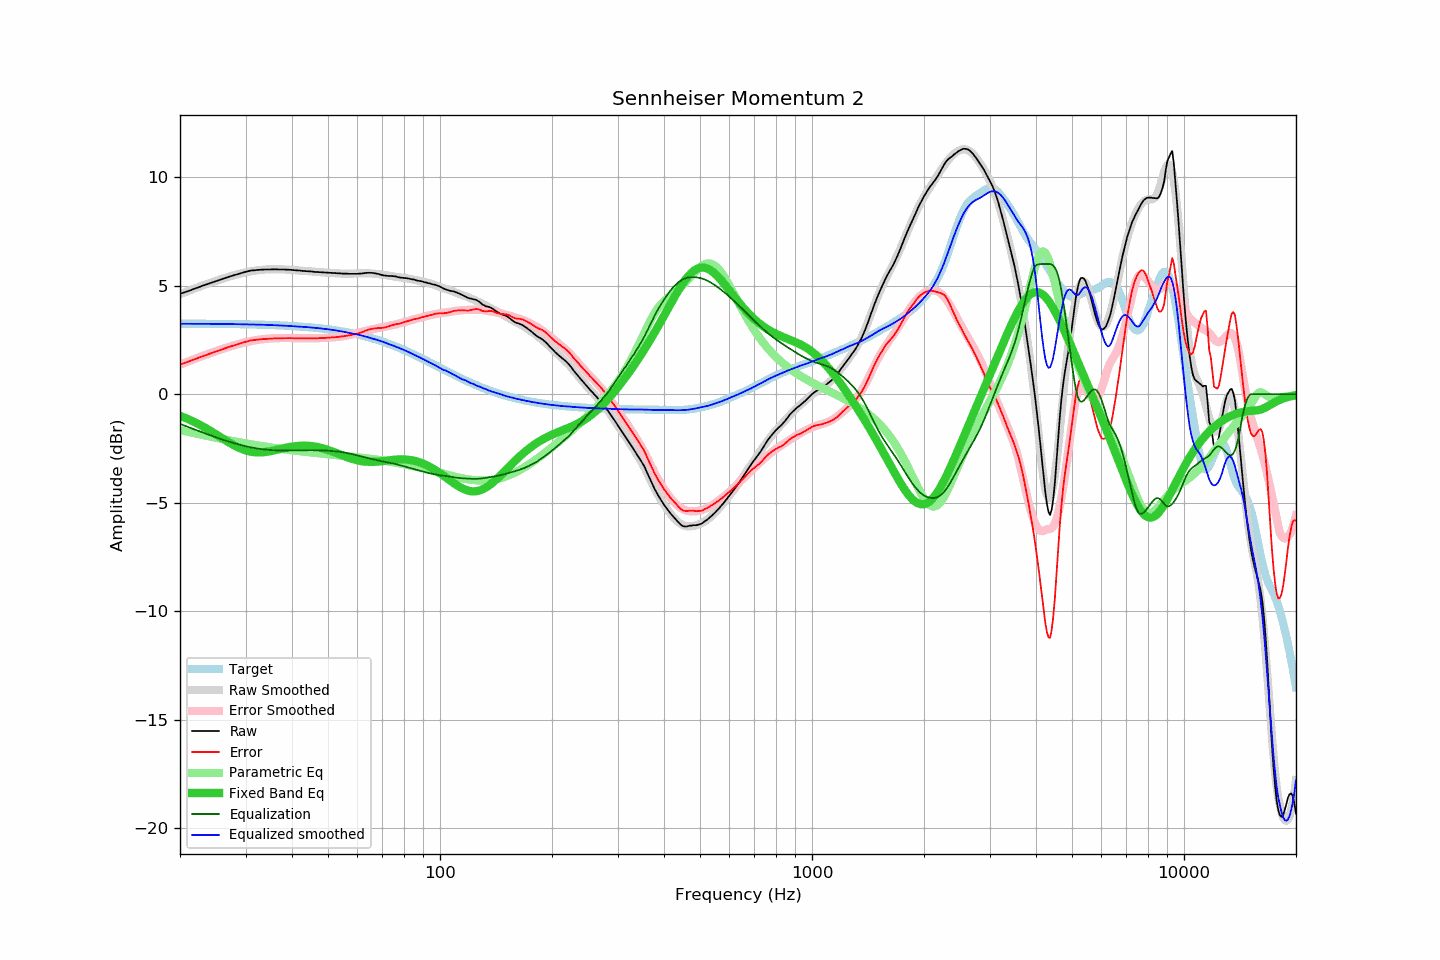

Source data for this figure (header and first rows):
frequency, raw, error, smoothed, error_smoothed, equalization, parametric_eq, equalized_raw, equalized_smoothed, target
20, 4.63, 1.37, 4.61, 1.36, -1.36, -0.99, 3.26, 3.25, 3.25
21, 4.75, 1.49, 4.75, 1.50, -1.50, -1.14, 3.24, 3.25, 3.25
22, 4.88, 1.63, 4.88, 1.64, -1.64, -1.30, 3.24, 3.25, 3.25
23, 5.00, 1.75, 5.01, 1.76, -1.76, -1.48, 3.23, 3.24, 3.25
24, 5.11, 1.86, 5.12, 1.88, -1.88, -1.66, 3.23, 3.24, 3.25
25, 5.22, 1.97, 5.23, 1.99, -1.99, -1.85, 3.23, 3.24, 3.24
26, 5.32, 2.08, 5.32, 2.09, -2.09, -2.03, 3.23, 3.24, 3.24
27, 5.41, 2.17, 5.41, 2.18, -2.18, -2.20, 3.23, 3.23, 3.24
28, 5.49, 2.26, 5.49, 2.26, -2.26, -2.36, 3.23, 3.23, 3.23
29, 5.57, 2.34, 5.55, 2.33, -2.33, -2.49, 3.24, 3.22, 3.23
30, 5.64, 2.41, 5.61, 2.39, -2.39, -2.59, 3.24, 3.22, 3.22
31, 5.70, 2.48, 5.66, 2.45, -2.45, -2.65, 3.25, 3.22, 3.22
32, 5.72, 2.51, 5.70, 2.49, -2.49, -2.68, 3.23, 3.21, 3.21
33, 5.74, 2.53, 5.73, 2.52, -2.52, -2.68, 3.21, 3.20, 3.20
34, 5.75, 2.55, 5.75, 2.55, -2.55, -2.66, 3.20, 3.20, 3.20
35, 5.75, 2.56, 5.76, 2.57, -2.57, -2.62, 3.18, 3.19, 3.19
36, 5.76, 2.57, 5.76, 2.58, -2.58, -2.58, 3.18, 3.18, 3.18
37, 5.75, 2.57, 5.76, 2.59, -2.59, -2.53, 3.16, 3.17, 3.17
38, 5.75, 2.58, 5.75, 2.59, -2.59, -2.49, 3.16, 3.16, 3.16
39, 5.74, 2.58, 5.74, 2.59, -2.59, -2.45, 3.15, 3.15, 3.15
40, 5.73, 2.58, 5.73, 2.59, -2.59, -2.41, 3.14, 3.14, 3.14
41, 5.71, 2.58, 5.71, 2.59, -2.59, -2.39, 3.12, 3.13, 3.13
42, 5.70, 2.58, 5.70, 2.58, -2.58, -2.37, 3.11, 3.12, 3.12
43, 5.68, 2.57, 5.68, 2.58, -2.58, -2.37, 3.10, 3.10, 3.11
44, 5.67, 2.57, 5.67, 2.58, -2.58, -2.37, 3.09, 3.09, 3.09
45, 5.66, 2.58, 5.66, 2.58, -2.58, -2.39, 3.08, 3.08, 3.08
46, 5.64, 2.57, 5.64, 2.58, -2.58, -2.41, 3.06, 3.06, 3.06
47, 5.63, 2.58, 5.63, 2.58, -2.58, -2.44, 3.04, 3.05, 3.05
48, 5.62, 2.59, 5.62, 2.59, -2.59, -2.48, 3.03, 3.03, 3.03
49, 5.61, 2.60, 5.61, 2.59, -2.59, -2.52, 3.01, 3.01, 3.01
50, 5.60, 2.60, 5.60, 2.60, -2.60, -2.57, 2.99, 2.99, 2.99
51, 5.59, 2.61, 5.59, 2.61, -2.61, -2.62, 2.97, 2.97, 2.97
52, 5.58, 2.62, 5.58, 2.63, -2.63, -2.67, 2.95, 2.95, 2.95
53, 5.57, 2.64, 5.57, 2.64, -2.64, -2.72, 2.93, 2.93, 2.93
54, 5.57, 2.66, 5.56, 2.66, -2.66, -2.78, 2.91, 2.90, 2.91
55, 5.56, 2.67, 5.56, 2.68, -2.68, -2.83, 2.88, 2.88, 2.88
56, 5.56, 2.70, 5.55, 2.70, -2.70, -2.88, 2.86, 2.85, 2.86
57, 5.55, 2.71, 5.56, 2.73, -2.73, -2.93, 2.82, 2.83, 2.83
58, 5.55, 2.74, 5.56, 2.76, -2.76, -2.97, 2.79, 2.80, 2.81
59, 5.55, 2.77, 5.56, 2.79, -2.79, -3.01, 2.76, 2.78, 2.78
60, 5.55, 2.79, 5.57, 2.82, -2.82, -3.05, 2.73, 2.75, 2.75
61, 5.56, 2.83, 5.57, 2.85, -2.85, -3.07, 2.71, 2.72, 2.72
62, 5.57, 2.87, 5.57, 2.88, -2.88, -3.09, 2.69, 2.69, 2.69
63, 5.59, 2.92, 5.57, 2.91, -2.91, -3.11, 2.67, 2.66, 2.66
64, 5.60, 2.96, 5.57, 2.94, -2.94, -3.11, 2.65, 2.63, 2.63
65, 5.60, 3.00, 5.57, 2.97, -2.97, -3.12, 2.63, 2.59, 2.60
66, 5.59, 3.02, 5.56, 3.00, -3.00, -3.12, 2.59, 2.56, 2.57
67, 5.57, 3.03, 5.55, 3.02, -3.02, -3.11, 2.54, 2.53, 2.53
68, 5.55, 3.05, 5.54, 3.05, -3.05, -3.10, 2.50, 2.49, 2.50
69, 5.52, 3.05, 5.53, 3.07, -3.07, -3.09, 2.45, 2.46, 2.46
70, 5.49, 3.06, 5.51, 3.09, -3.09, -3.08, 2.40, 2.42, 2.43
71, 5.47, 3.08, 5.49, 3.11, -3.11, -3.07, 2.36, 2.39, 2.39
72, 5.46, 3.10, 5.47, 3.13, -3.13, -3.05, 2.33, 2.35, 2.35
73, 5.45, 3.13, 5.46, 3.15, -3.15, -3.04, 2.30, 2.31, 2.32
74, 5.45, 3.17, 5.44, 3.17, -3.17, -3.03, 2.28, 2.27, 2.28
75, 5.44, 3.20, 5.42, 3.19, -3.19, -3.02, 2.25, 2.23, 2.24
76, 5.43, 3.23, 5.41, 3.22, -3.22, -3.01, 2.21, 2.19, 2.20
77, 5.40, 3.24, 5.40, 3.24, -3.24, -3.00, 2.16, 2.16, 2.16
78, 5.38, 3.26, 5.39, 3.27, -3.27, -3.00, 2.11, 2.12, 2.12
79, 5.37, 3.29, 5.37, 3.29, -3.29, -3.00, 2.07, 2.08, 2.08
... 553 more rows
